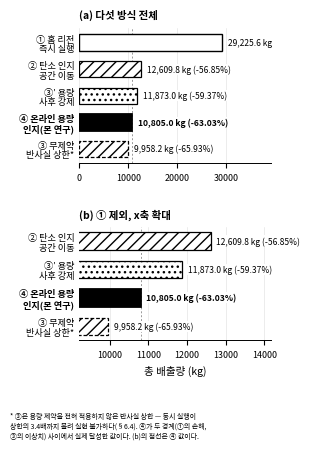

The script that saved this image: (Note: this script raises an exception after producing the figure.)
# -*- coding: utf-8 -*-
"""그림 7(신설) · 5개 방식 총배출량 비교 — 표2를 막대로 옮긴 "money figure".

배경(paper/그림개선_브리프.txt): 참고 논문(CarbonFlex Fig.8/9, CASPER Fig.5)은
전부 베이스라인 여러 개를 한 그래프에 놓고 비교하는데, 우리 그림 3~6은 전부
"우리 방법 하나"만 보여준다. 표2에 5개 방식 수치가 있는데 그림으로는 한 번도
안 보여줬다 — 이 그림이 그 구멍을 메운다.

데이터: paper/CAST.docx 표2(§6.3)를 그대로 옮긴다. 재계산하지 않는다.
  ① 홈 리전 즉시 실행         29,225.6 kg  (기준)
  ② 탄소 인지 공간 이동        12,609.8 kg  (-56.85%)
  ③'용량 사후 강제(② + 시간 이동, 사후 강제)  11,873.0 kg  (-59.37%)
  ④ 온라인 용량 인지(② + 시간 이동, Algorithm 1)  10,805.0 kg  (-63.03%) — 본 연구
  ③ 무제약 반사실 상한(② + 시간 이동, 용량 미강제)  9,958.2 kg  (-65.93%) — 실현 불가

막대 순서는 be 지시대로 "나쁨→좋음"인 ①②③'④③ 순 — 표2 값 자체가 이미 이
순서로 단조 감소하므로 그대로 정렬한 것이며 임의로 재배열하지 않았다.

흑백 인쇄 전제: 해치 패턴으로 계열을 구분한다(그림 자체엔 색을 쓰지 않음).
④(본 연구, 온라인 용량 인지)만 검게 채워 강조하고, ③(반사실 상한)은 점선
테두리 + 옅은 해치로 "참고용, 달성 불가"임을 시각적으로 분리한다.

단내(215pt) 폭, gen_pareto.py/gen_concurrency.py와 같은 톤(Apple SD Gothic
Neo/Malgun Gothic/Noto Sans KR, 잉크색 #000000, 9pt 안팎 글씨).

실행: ./.venv/bin/python paper/diagram/gen_comparison.py
"""
import os

import matplotlib
matplotlib.use("Agg")
import matplotlib.pyplot as plt
import matplotlib.font_manager as fm

for name in ("Apple SD Gothic Neo", "AppleGothic", "Malgun Gothic", "Noto Sans KR"):
    if any(name.lower() in f.name.lower() for f in fm.fontManager.ttflist):
        plt.rcParams["font.family"] = name
        break
plt.rcParams["axes.unicode_minus"] = False

INK = "#000000"
BASELINE_KG = 29225.6

# 표2 원문 그대로 (paper/CAST.docx §6.3). 위에서 아래로 "나쁨→좋음" 순서.
# (라벨, kg, 절감률%, 스타일태그)
ROWS = [
    ("① 홈 리전\n즉시 실행",        29225.6, None,   "base"),
    ("② 탄소 인지\n공간 이동",       12609.8, -56.85, "hatch1"),
    ("③′ 용량\n사후 강제",          11873.0, -59.37, "hatch2"),
    ("④ 온라인 용량\n인지(본 연구)", 10805.0, -63.03, "ours"),
    ("③ 무제약\n반사실 상한*",       9958.2,  -65.93, "infeasible"),
]


def style_for(tag, bar):
    if tag == "base":
        bar.set_facecolor("white")
        bar.set_edgecolor(INK)
        bar.set_linewidth(1.0)
    elif tag == "hatch1":
        bar.set_facecolor("white")
        bar.set_edgecolor(INK)
        bar.set_hatch("///")
        bar.set_linewidth(0.9)
    elif tag == "hatch2":
        bar.set_facecolor("white")
        bar.set_edgecolor(INK)
        bar.set_hatch("...")
        bar.set_linewidth(0.9)
    elif tag == "ours":
        bar.set_facecolor(INK)
        bar.set_edgecolor(INK)
        bar.set_linewidth(1.3)
    elif tag == "infeasible":
        bar.set_facecolor("white")
        bar.set_edgecolor(INK)
        bar.set_hatch("///")
        bar.set_linewidth(0.9)
        bar.set_linestyle((0, (3, 1.5)))


def draw_panel(ax, rows, xlim, show_ylabels=True, panel_tag=""):
    n = len(rows)
    ys = list(range(n - 1, -1, -1))
    ours_kg = next(kg for _, kg, _, tag in rows if tag == "ours")

    bars = ax.barh(ys, [r[1] for r in rows], height=0.62, zorder=3)
    for (label, kg, pct, tag), bar in zip(rows, bars):
        style_for(tag, bar)

    # 막대 끝 값 라벨 — kg과 절감률을 함께. 전부 막대 밖 오른쪽에 둬서
    # 짧은 막대(④,③)에서 글씨가 막대 안으로 밀려 y축 라벨과 겹치는 걸 막는다
    # (첫 시도에서 ④를 막대 안쪽에 흰 글씨로 넣었더니 라벨과 충돌해 수정함).
    # (b)에서는 ④ 기준선(점선)이 ③ 막대 라벨과 겹칠 만큼 가까워서, 라벨에
    # 흰 배경 박스를 깔아 선이 글자를 가로질러도 가독성이 떨어지지 않게 한다
    # (gen_concurrency.py의 "상한 12" 라벨과 같은 처리).
    for y, (label, kg, pct, tag) in zip(ys, rows):
        txt = f"{kg:,.1f} kg" if pct is None else f"{kg:,.1f} kg ({pct:.2f}%)"
        weight = "bold" if tag == "ours" else "normal"
        ax.annotate(txt, (kg, y), xytext=(4, 0), textcoords="offset points",
                    ha="left", va="center", fontsize=6.1, color=INK,
                    fontweight=weight, zorder=5,
                    bbox=dict(facecolor="white", edgecolor="none", pad=0.6))

    # ④(본 연구) 값에 세로 기준선 — ①②③'이 이 선을 얼마나 넘어서는지,
    # ③(상한)이 이 선에 얼마나 더 가까운지를 두 패널 모두에서 같은 기준으로 본다.
    ax.axvline(ours_kg, color="#999999", lw=0.7, ls=(0, (2, 2)), zorder=1)

    ax.set_yticks(ys)
    if show_ylabels:
        ax.set_yticklabels([r[0] for r in rows], fontsize=6.6, linespacing=1.1)
        for tick, (label, kg, pct, tag) in zip(ax.get_yticklabels(), rows):
            if tag == "ours":
                tick.set_fontweight("bold")
    else:
        ax.set_yticklabels([])
    ax.set_xlim(*xlim)
    ax.tick_params(axis="x", labelsize=6.4)
    ax.tick_params(axis="y", length=0)

    for spine in ("top", "right", "left"):
        ax.spines[spine].set_visible(False)
    ax.spines["bottom"].set_linewidth(0.7)
    ax.grid(axis="x", color="#dddddd", lw=0.4, zorder=0)
    ax.set_axisbelow(True)

    if panel_tag:
        ax.text(0.0, 1.06, panel_tag, transform=ax.transAxes, fontsize=7.5,
                 fontweight="bold", ha="left", va="bottom")


def main():
    # be 2차 리뷰(2026-09-22) 반영: ①이 축을 지배해 ②③'④③(9,958~12,609)의
    # 차이가 안 보인다는 지적 — (a)전체 5개 (b)①을 뺀 나머지 4개를 x축
    # 확대해서 아래에 붙인다(CASPER Fig.5/CarbonFlex Fig.9의 서브패널 방식).
    zoom_rows = ROWS[1:]  # ②③'④③
    zoom_vals = [r[1] for r in zoom_rows]
    zoom_lo, zoom_hi = min(zoom_vals), max(zoom_vals)
    zoom_pad = (zoom_hi - zoom_lo) * 0.28
    zoom_xlim = (zoom_lo - zoom_pad, zoom_hi + zoom_pad * 2.1)

    # 215pt = 단내(single-column) 폭. 세로로 (a)(b) 쌓음 — 가로로 놓으면
    # 막대 5개짜리 (a)가 너무 좁아져 라벨이 안 들어가서 세로를 택했다.
    W_IN, H_IN = 215 / 72.0, 330 / 72.0
    fig, (axa, axb) = plt.subplots(
        2, 1, figsize=(W_IN, H_IN), dpi=300,
        gridspec_kw=dict(height_ratios=[5, 4.2]))

    draw_panel(axa, ROWS, xlim=(0, BASELINE_KG * 1.34), panel_tag="(a) 다섯 방식 전체")
    draw_panel(axb, zoom_rows, xlim=zoom_xlim, panel_tag="(b) ① 제외, x축 확대")

    axa.set_xlabel("")
    axb.set_xlabel("총 배출량 (kg)", fontsize=7.6)

    fig.text(0.02, 0.012,
              "* ③은 용량 제약을 전혀 적용하지 않은 반사실 상한 — 동시 실행이\n"
              "상한의 3.4배까지 몰려 실현 불가하다(§6.4). ④가 두 경계(①의 손해,\n"
              "③의 이상치) 사이에서 실제 달성한 값이다. (b)의 점선은 ④ 값이다.",
              fontsize=5.0, ha="left", linespacing=1.35)

    fig.tight_layout(rect=(0, 0.115, 1, 0.985), h_pad=1.8)
    out = os.path.join(os.path.dirname(os.path.abspath(__file__)), "fig7_comparison.png")
    fig.savefig(out)
    fig.savefig(out.replace(".png", ".pdf"))  # KCI 인쇄 대비 벡터판
    print("wrote", out)


if __name__ == "__main__":
    main()
